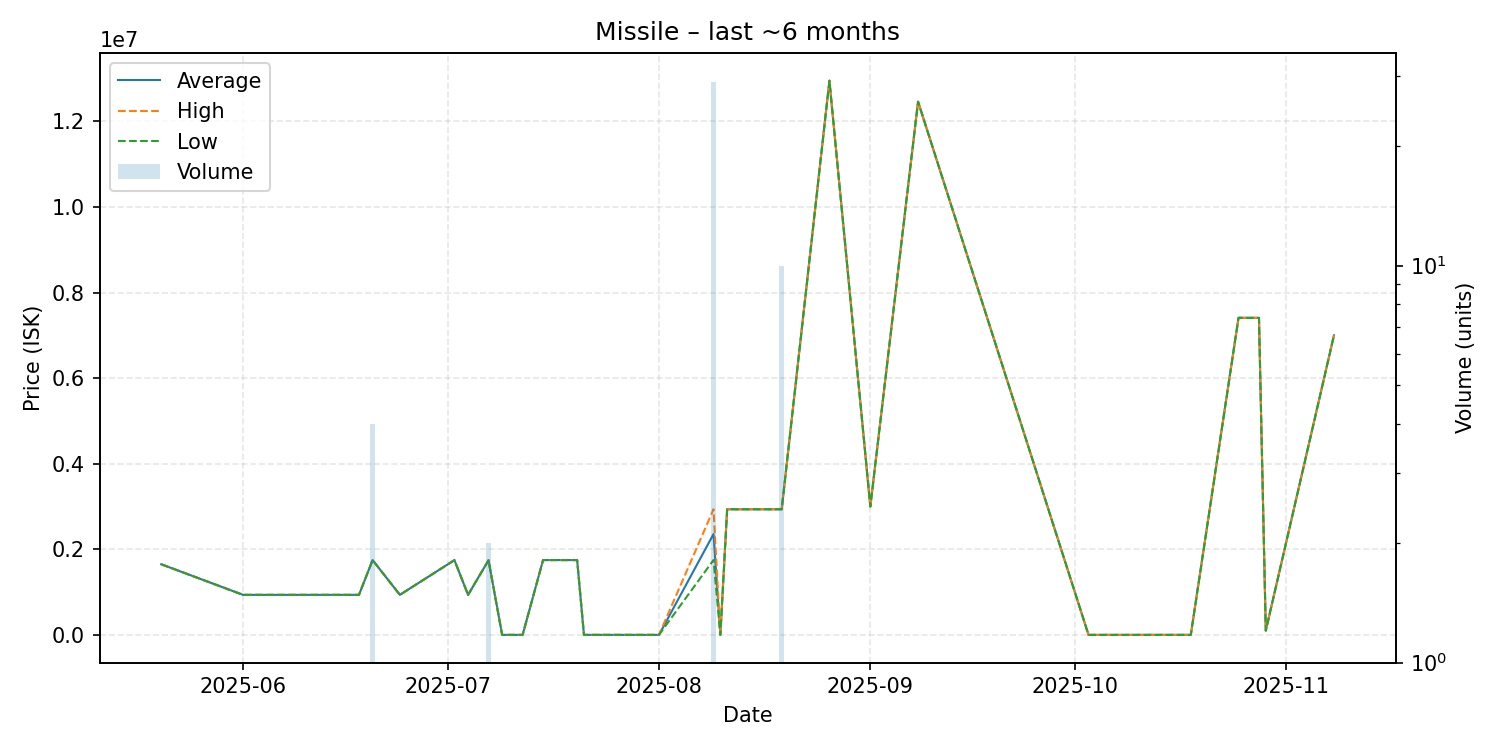

The table this chart was drawn from, first rows:
date, average, highest, lowest, order_count, volume
2025-05-20, 1650000, 1650000, 1650000, 1, 1
2025-06-01, 935000, 935000, 935000, 1, 1
2025-06-02, 935000, 935000, 935000, 1, 1
2025-06-18, 935100, 935100, 935100, 1, 1
2025-06-20, 1748000, 1748000, 1748000, 2, 4
2025-06-24, 935000, 935000, 935000, 1, 1
2025-07-02, 1747000, 1747000, 1747000, 1, 1
2025-07-04, 935000, 935000, 935000, 1, 1
2025-07-07, 1744000, 1748000, 1740000, 2, 2
2025-07-09, 0.02, 0.02, 0.02, 1, 1
2025-07-12, 0.02, 0.02, 0.02, 1, 1
2025-07-15, 1748000, 1748000, 1748000, 1, 1
2025-07-20, 1748000, 1748000, 1748000, 1, 1
2025-07-21, 0.02, 0.02, 0.02, 1, 1
2025-07-26, 0.02, 0.02, 0.02, 1, 1
2025-08-01, 0.02, 0.02, 0.02, 1, 1
2025-08-09, 2356103, 2935000, 1750000, 7, 29
2025-08-10, 0.02, 0.02, 0.02, 1, 1
2025-08-11, 2935000, 2935000, 2935000, 1, 1
2025-08-15, 2935000, 2935000, 2935000, 1, 1
2025-08-19, 2935000, 2935000, 2935000, 1, 10
2025-08-26, 12950000, 12950000, 12950000, 1, 1
2025-09-01, 3000000, 3000000, 3000000, 1, 1
2025-09-08, 12460000, 12460000, 12460000, 1, 1
2025-10-03, 3.51, 3.51, 3.51, 1, 1
2025-10-15, 17.06, 17.06, 17.06, 1, 1
2025-10-18, 123.2, 123.2, 123.2, 1, 1
2025-10-25, 7409000, 7409000, 7409000, 1, 1
2025-10-28, 7408000, 7408000, 7408000, 1, 1
2025-10-29, 100200, 100200, 100200, 1, 1
2025-11-08, 7000000, 7000000, 7000000, 1, 1
